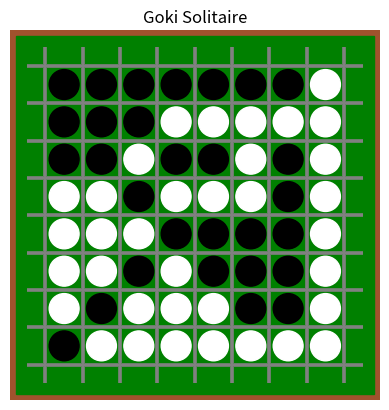

Python code for this plot:
import numpy as np
import random
import matplotlib.pyplot as plt


#constants
Side = 8 #Longueur maximale du plateau
Empty = 0 #espace vide
White = 1 #palets blancs
Black = 2 #palets noirs

BODY_COLOR = 'sienna'
TABLE_COLOR = 'green'
GRID_COLOR = 'gray'
BLACK_COLOR = 'black'
WHITE_COLOR = 'white'

class Board():

    def __init__(self, Side=Side):
        #hashcde de l'état de l'environnement
        self.h=0 

        assert Side%2==0
        #Constantes de l'environnement :
        self.turn = White
        self.Side=Side
        self.board=self.Reset_Board()
        self.set_Hashing()

    def Reset_Board(self):
        """Réinitialise la plateau du jeu

        Returns:
            np.array: Array numpy représentant le jeu et la position des billes par défaut
        """
        self.turn = White
        board = np.zeros((self.Side,self.Side))+Empty
        middle = self.Side//2
        board[middle,middle]=White
        board[middle-1,middle-1]=White
        board[middle,middle-1]=Black
        board[middle-1,middle]=Black
        return board

    def set_Hashing(self, seed=2100):
        if seed : random.seed(seed)
        hashTable = []
        # vide ou Noir ou Blanc
        for k in range (3):
            l = []
            # ligne
            for i in range (Side):
                l1 = []
                # colonne
                for j in range (Side):
                    l1.append (random.randint (0, 2 ** 64))
                l.append (l1)
            hashTable.append (l)
        hashTurn = random.randint (0, 2 ** 64)
        self.hashTable=hashTable
        self.hashTurn=hashTurn

    def legalMoves(self):
        """Permet d'extraire une liste des mouvements possibles

        Returns:
            list<Move>: Liste des mouvements valides
        """        
        moves=[]
        for i in range(self.Side):
            for j in range(self.Side):
                if self.board[i,j]==Empty:
                    m = Move(self.turn, i, j)
                    if m.valid(self):
                        moves.append(m)
                
        return moves

    def score(self):
        """Score du jeu en cours : 
            - Vaut 1 s'il n'y a plus qu'une bille restante
            - Vaut 0 s'il y a plus d'une bille restante et aucun mouvement possible
            - Vaut 0.5 si la partie n'est pas encore terminée

        Returns:
            float: Score du jeu
        """        
        l=self.legalMoves ()
        if len (l) != 0:
            return 0.5
        else:
            nb_white = (self.board==White).sum()
            nb_black = (self.board==Black).sum()
            if nb_black>nb_white:
                return 1.0
            else :
                return 0.0
        
    def terminal(self):
        """Permet d'informer si une partie est finie ou non

        Returns:
            boolean: True si la partie est finie, False sinon
        """        
        return (self.score()!=0.5)

    def replace(self, how, board, x, y):
        if (self.turn == Black):
            self.adv = White
        else:
            self.adv = Black
        
        if how=='vertical':
            array = board[:,y]
            split_array = [np.flip(array[:x],0),array[x+1:]]
        elif how=='diagonal':
            k=y-x
            array=board.ravel()[max(k,-board.shape[1]*k):max(0,(board.shape[1]-k))*board.shape[1]:board.shape[1]+1]
            split_array = [np.flip(array[:min(x,y)],0),array[min(x,y)+1:]]
        else :
            raise ValueError('Mise à jour non définie : {}'.format(how))

        for t,sub_array in enumerate(split_array):
            i=0
            while (i<len(sub_array)) :
                if(sub_array[i]==Empty):
                    break
                if sub_array[i]==self.turn and i>0 and (sub_array[0]!=self.turn) :
                    if how=='diagonal':
                        for l in range(i+1):
                            if t==0:
                                board[x-l,y-l]=self.turn
                                self.h = self.h ^ self.hashTable [self.turn] [x-l] [y-l]
                            else:
                                board[x+l,y+l]=self.turn
                                self.h = self.h ^ self.hashTable [self.turn] [x+l] [y+l]
                    else:
                        for l in range(i+1):
                            if t==0:
                                board[x-l,y]=self.turn
                                self.h = self.h ^ self.hashTable [self.turn] [x-l] [y]
                            else:
                                board[x+l,y]=self.turn
                                self.h = self.h ^ self.hashTable [self.turn] [x+l] [y]
                i+=1


    def play(self, move):
        """Execute le mouvement sur le plateau du jeu

        Args:
            move (Move): Mouvement à éffectuer
        """   
        self.board [move.x,move.y] = move.color
        self.h = self.h ^ self.hashTable [move.color] [move.x] [move.y]
        if move.valid_scope('vertical',self.board, move.x, move.y): 
            self.replace('vertical', self.board, move.x, move.y)
        elif move.valid_scope('vertical',self.board.T,move.y,move.x):
            self.replace('vertical', self.board.T, move.y, move.x)
        elif move.valid_scope('diagonal', self.board, move.x, move.y):
            self.replace('diagonal', self.board, move.x, move.y)
        elif move.valid_scope('diagonal', np.flip(self.board,1), move.x, self.Side-1-move.y):
            self.replace('diagonal', np.flip(self.board,1), move.x, self.Side-1-move.y)

        self.h = self.h ^ self.hashTurn
        if (move.color == White):
            self.turn = Black
        else:
            self.turn = White
        
    def playout (self, plot=False):
        """Permet de jouer aléatoirement un partie sans imposer une politique

        Returns:
            [float]: Score de la partie aléatoire jouée
        """     
        if plot : 
            plt.ion()
            fig = plt.figure()
            ax = fig.add_subplot(111)
        while (True):
            if plot :
                self.render(ax)
                fig.canvas.draw()
                plt.pause(0.01)
            moves = self.legalMoves ()
            if self.terminal ():
                return self.score ()
            n = random.randint (0, len (moves) - 1)
            self.play (moves [n])

    #Fonctions permettant un rendu graphique :
    def render(self, ax):
        """Permet d'afficher le plateau sous forme d'une figure

        Args:
            ax (Axes): Axe de la figure
        """          
        #Dessine le plateau
        ax.set_aspect( 1 ) 
        cc = plt.Rectangle(( 0. , 0. ), 1, 1, color=BODY_COLOR) 
        ax.add_artist( cc ) 
        cc = plt.Rectangle(( 0.02 , 0.02 ), .96, .96, color=TABLE_COLOR)
        ax.add_artist( cc ) 
        y_coord = np.linspace(0.15,0.85,self.Side)
        for i in range(self.Side) : 
            cc = plt.hlines(y_coord[i]+0.05, .05, .95, color=GRID_COLOR)
            ax.add_artist( cc )
        cc = plt.hlines(.1, .05, .95, color=GRID_COLOR)
        ax.add_artist( cc )
        x_coord = np.linspace(0.15,0.85,self.Side)
        for i in range(self.Side) : 
            cc = plt.vlines(y_coord[i]+0.05, .05, .95, color=GRID_COLOR)
            ax.add_artist( cc )
        cc = plt.vlines(.1, .05, .95, color=GRID_COLOR)
        ax.add_artist( cc )
        ax.axis('off')
        ax.grid()
        plt.title( 'Goki Solitaire' )
        self.__update_render__(ax)

    def __update_render__(self, ax):
        """Met à jour la figure selon l'état du plateau

        Args:
            ax (Axes): Axe de la figure à mettre à jour
        """        
        x_coord = np.linspace(0.15,0.85,self.Side)
        y_coord = np.linspace(0.15,0.85,self.Side)
        for i in range(self.Side) :
            for j in range(self.Side) : 
                if self.board[i,j] == White :
                    cc = plt.Circle(( x_coord[i], y_coord[j] ), 0.04, color=WHITE_COLOR)
                    ax.add_artist( cc )
                elif self.board[i,j] == Black :
                    cc = plt.Circle(( x_coord[i], y_coord[j] ), 0.04, color=BLACK_COLOR)
                    ax.add_artist( cc )


class Move():

    def __init__(self, color, x, y):
        self.color = color
        self.x = x
        self.y = y
        
    def valid_scope(self, how, board, x, y):
    
        Side=board.shape[0]
        if not ((x>=0 and x<Side) & (y>=0 and y<Side)):
            raise ValueError("coordonates doesn't exists")

        is_valid = False
        if how=='vertical':
            array = board[:,y]
            split_array = [np.flip(array[:x],0),array[x+1:]]
        elif how=='diagonal':
            k=y-x
            array=board.ravel()[max(k,-board.shape[1]*k):max(0,(board.shape[1]-k))*board.shape[1]:board.shape[1]+1]
            split_array = [np.flip(array[:min(x,y)],0),array[min(x,y)+1:]]
        else :
            raise ValueError('Mise à jour non définie : {}'.format(how))

        for sub_array in split_array:
            i=0
            while (i<len(sub_array)) :
                if(sub_array[i]==Empty):
                    break
                if sub_array[i]==self.color and i>0 and (sub_array[0]!=self.color) :
                    is_valid=True
                i+=1
        return is_valid

    def valid(self, Board):
        """Affirme si un mouvement est valide

        Args:
            Board (Board): Objet représentant le jeu

        Returns:
            boolean: True si le mouvement est possible, False sinon.
        """        
        board=Board.board
        return (
            self.valid_scope('vertical', board,self.x,self.y) or
            self.valid_scope('vertical',board.T,self.y,self.x) or
            self.valid_scope('diagonal',board, self.x, self.y) or
            self.valid_scope('diagonal',np.flip(board,1), self.x, Side-1-self.y)
        )

    def code(self):
        """Code du mouvement pour les algorithmes RAVE ou GRAVE.

        Returns:
            int: Hashcode du mouvement
        """        
        if self.color == White:
            return Side * self.x + self.y
        else:
            return Side*Side + Side * self.x + self.y
        
if __name__ == "__main__":
    print("Vérification de l'initialisation de la grille : ")
    game = Board()
    print(game.board)
    print('Playout : ')
    game.playout(plot=True)
    print('Etat de fin de partie :')
    print(game.board)
    